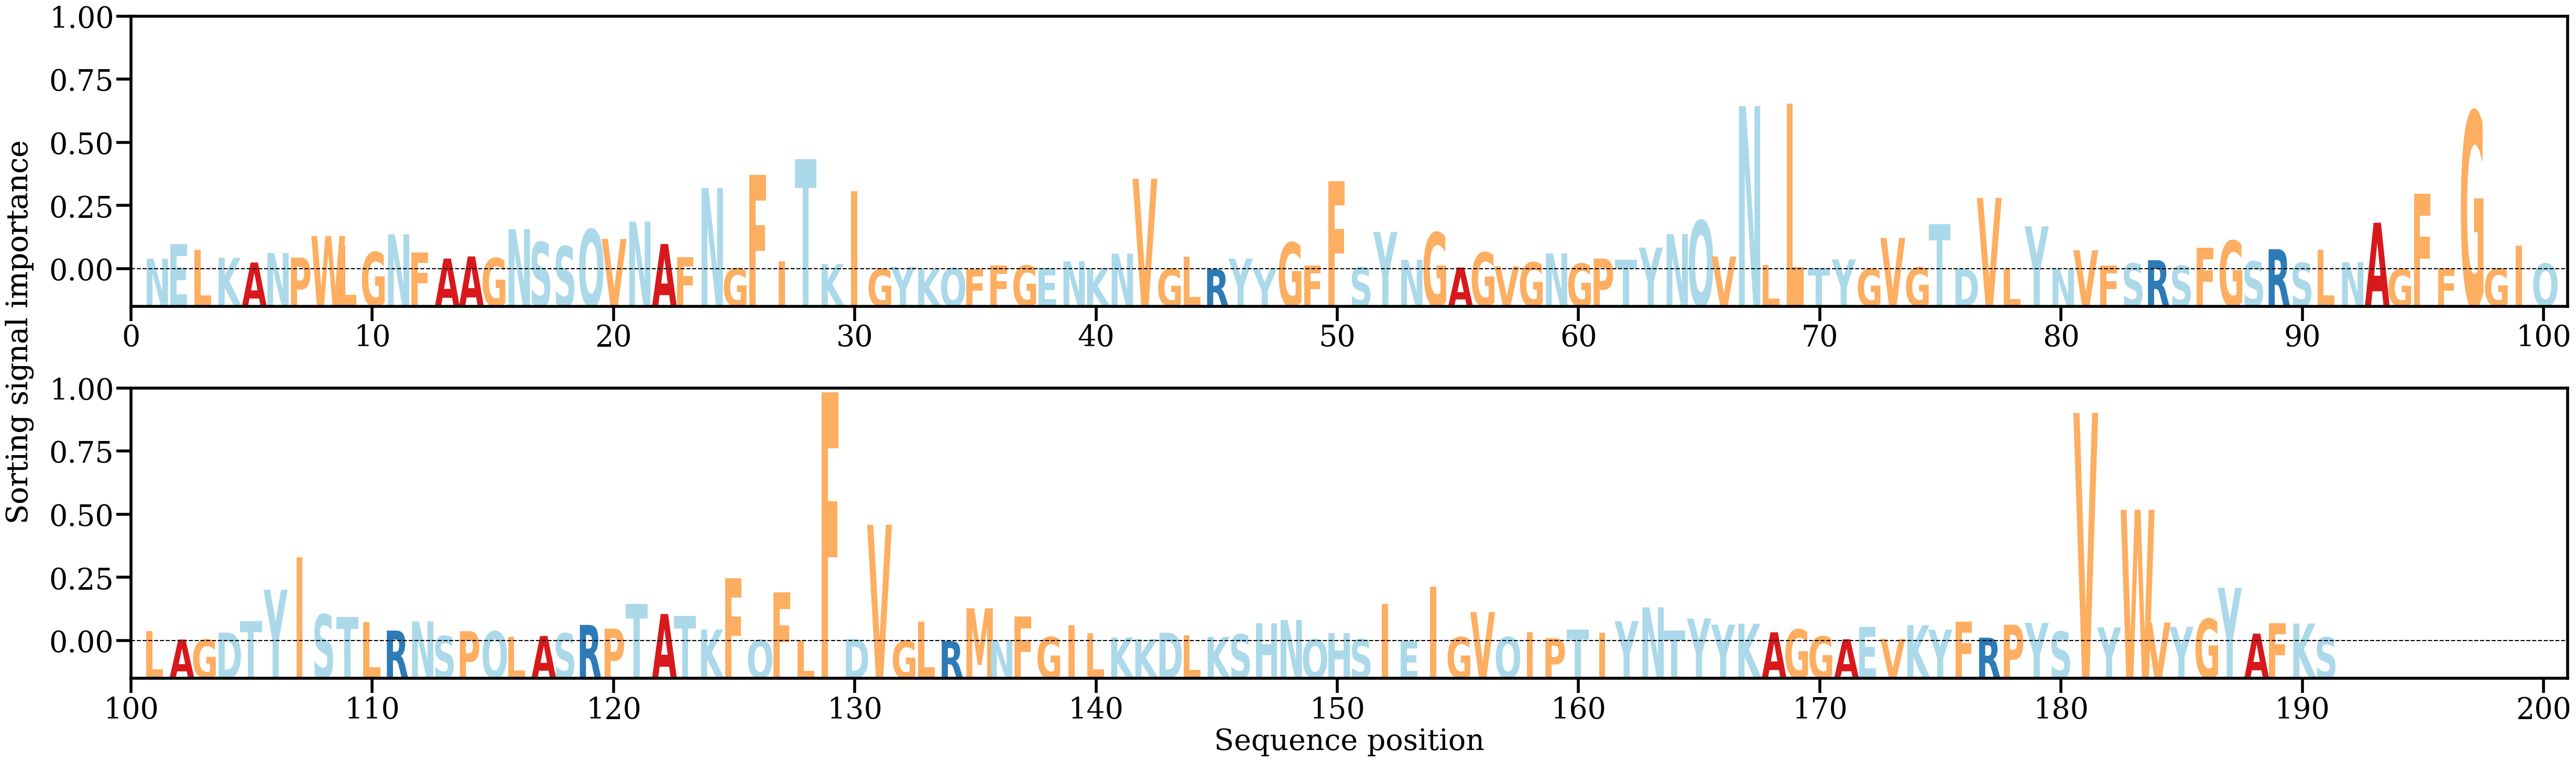

Source data for this figure (header and first rows):
AA, Alpha
N, [0.00232617]
E, [0.0056504]
L, [0.00427954]
K, [0.00256288]
A, [0.0014968]
N, [0.00361436]
P, [0.0025958]
W, [0.00738792]
L, [0.00531149]
G, [0.00379537]
N, [0.0077575]
F, [0.00374741]
A, [0.00238312]
A, [0.00285698]
G, [0.0024753]
N, [0.00891345]
S, [0.00603672]
S, [0.00510911]
Q, [0.00886387]
V, [0.00674708]
N, [0.01059157]
A, [0.00562472]
F, [0.00272532]
N, [0.01806498]
G, [0.00019021]
F, [0.02099779]
I, [0.0017857]
T, [0.02448714]
K, [0.00116361]
I, [0.01735009]
G, [6.821401e-05]
Y, [0.00053059]
K, [1.0698127e-05]
Q, [0.00026972]
F, [5.557753e-05]
F, [0.00079898]
G, [0.00083349]
E, [0.00023905]
N, [0.00179025]
K, [0.00026732]
N, [0.00346872]
V, [0.02011962]
G, [7.652989e-05]
L, [0.00283018]
R, [1.8300156e-05]
Y, [0.00236885]
Y, [8.350739e-05]
G, [0.00594423]
F, [0.00083345]
F, [0.01960724]
S, [0.00041979]
Y, [0.00829874]
N, [0.00210207]
G, [0.00816958]
A, [0.00040304]
G, [0.0037395]
V, [0.00065341]
G, [0.00154151]
N, [0.00352442]
G, [0.0012591]
... 131 more rows
